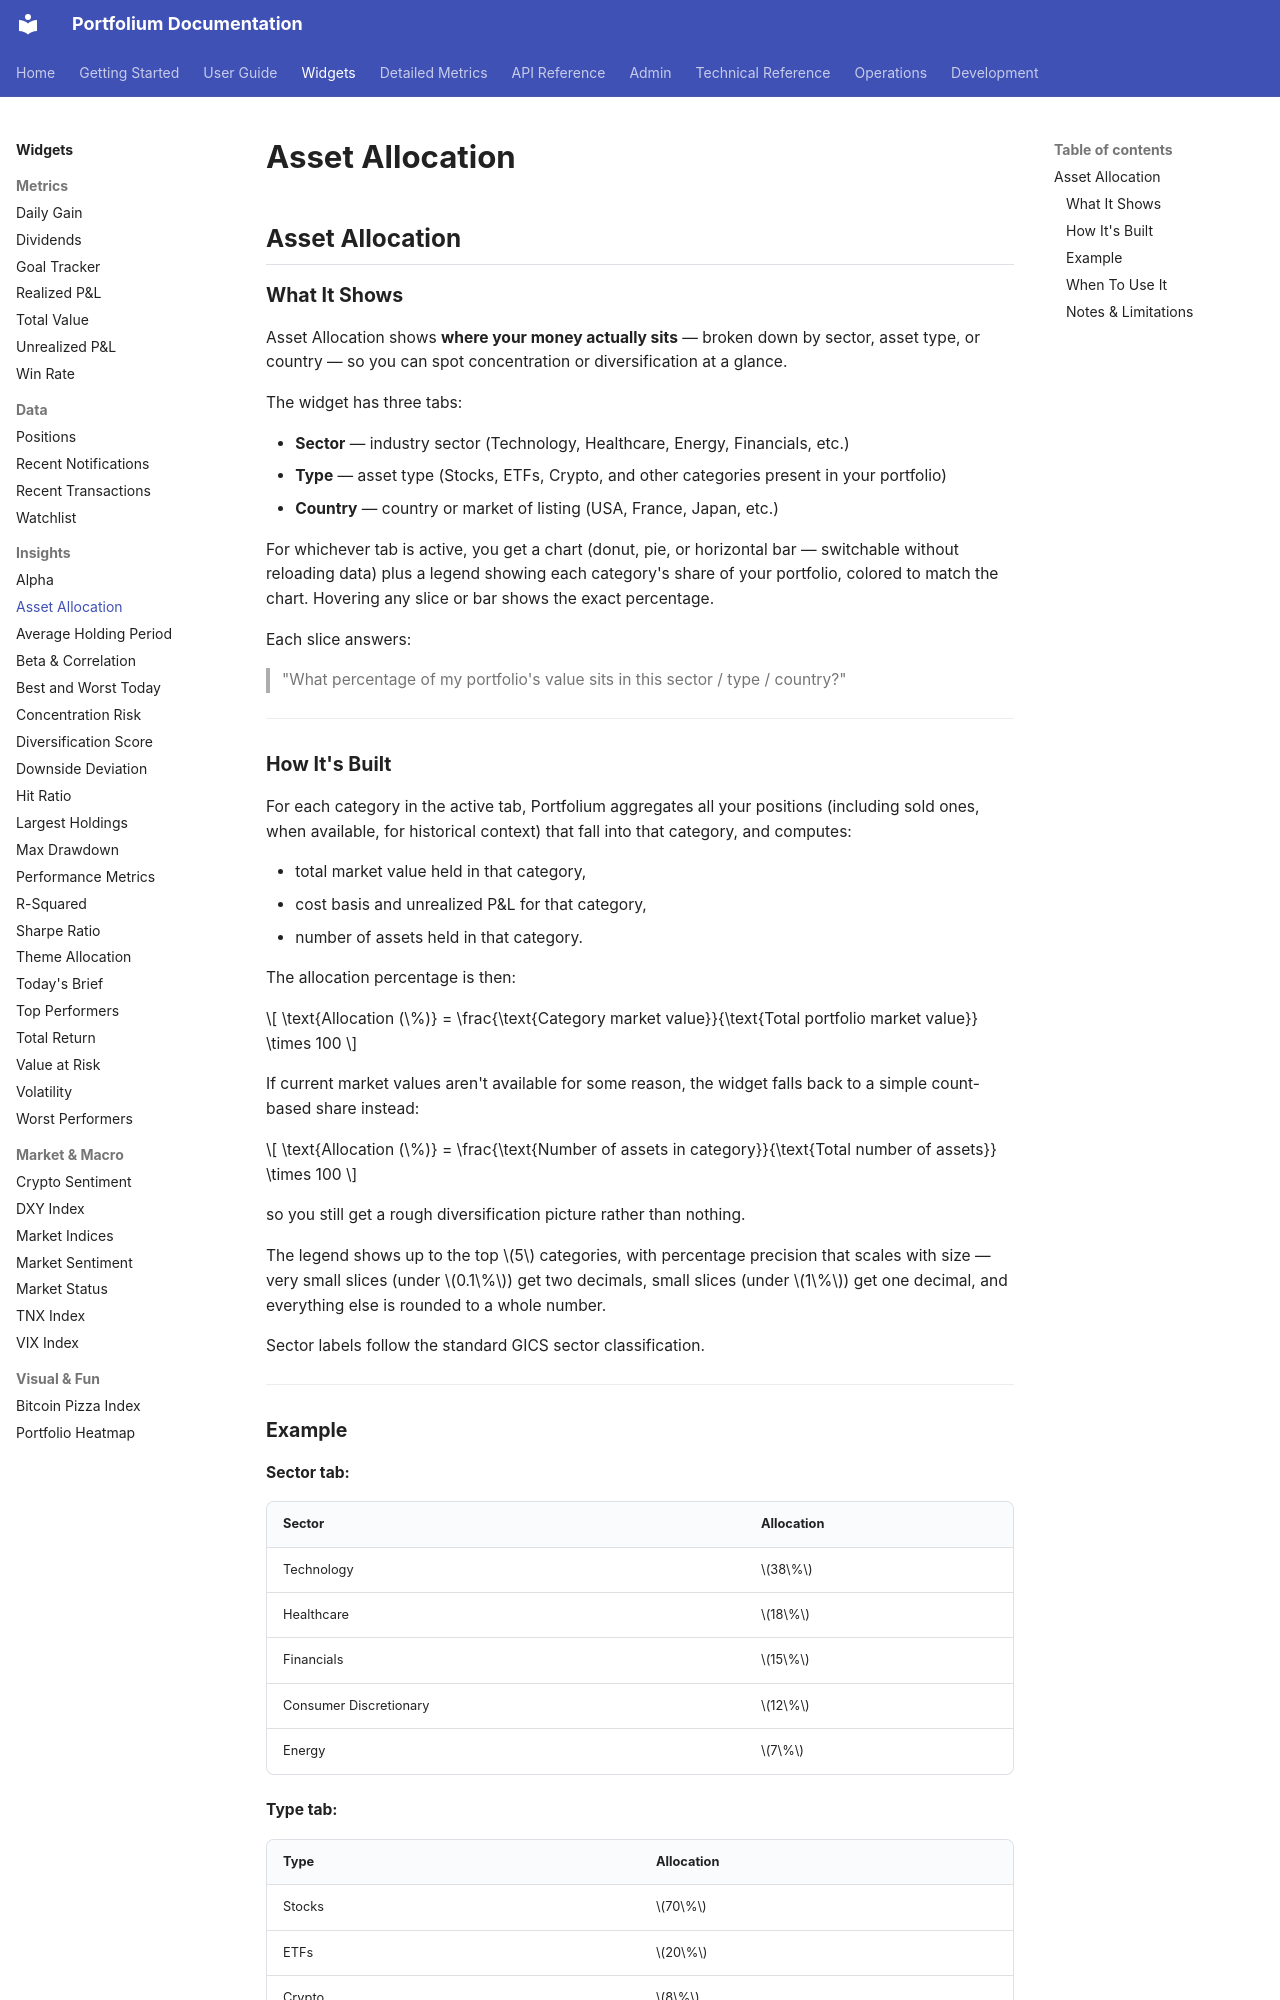

repository: ArthurMTX/Portfolium · page: widgets/asset-allocation/index.html · generator: mkdocs

## Asset Allocation

### What It Shows

Asset Allocation shows **where your money actually sits** — broken down by sector, asset type, or country — so you can spot concentration or diversification at a glance.

The widget has three tabs:

- **Sector** — industry sector (Technology, Healthcare, Energy, Financials, etc.)
- **Type** — asset type (Stocks, ETFs, Crypto, and other categories present in your portfolio)
- **Country** — country or market of listing (USA, France, Japan, etc.)

For whichever tab is active, you get a chart (donut, pie, or horizontal bar — switchable without reloading data) plus a legend showing each category's share of your portfolio, colored to match the chart. Hovering any slice or bar shows the exact percentage.

Each slice answers:

> "What percentage of my portfolio's value sits in this sector / type / country?"

---

### How It's Built

For each category in the active tab, Portfolium aggregates all your positions (including sold ones, when available, for historical context) that fall into that category, and computes:

- total market value held in that category,
- cost basis and unrealized P&L for that category,
- number of assets held in that category.

The allocation percentage is then:

$$
\text{Allocation (\%)} = \frac{\text{Category market value}}{\text{Total portfolio market value}} \times 100
$$

If current market values aren't available for some reason, the widget falls back to a simple count-based share instead:

$$
\text{Allocation (\%)} = \frac{\text{Number of assets in category}}{\text{Total number of assets}} \times 100
$$

so you still get a rough diversification picture rather than nothing.

The legend shows up to the top $5$ categories, with percentage precision that scales with size — very small slices (under $0.1\%$) get two decimals, small slices (under $1\%$) get one decimal, and everything else is rounded to a whole number.

Sector labels follow the standard GICS sector classification.

---

### Example

**Sector tab:**

| Sector | Allocation |
|---|---|
| Technology | $38\%$ |
| Healthcare | $18\%$ |
| Financials | $15\%$ |
| Consumer Discretionary | $12\%$ |
| Energy | $7\%$ |

**Type tab:**

| Type | Allocation |
|---|---|
| Stocks | $70\%$ |
| ETFs | $20\%$ |
| Crypto | $8\%$ |
| Other | $2\%$ |

A glance at either view tells you immediately whether you're overexposed to one sector, one region, or one kind of asset.

---
